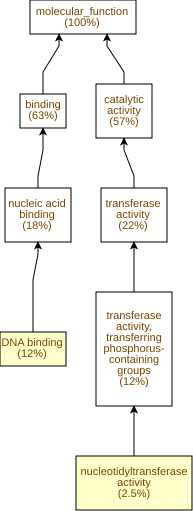

The data file committed next to this chart (first rows):
GO Term	Study #	Study Freq.	Pop. Freq.	p-value	q-value	name	gene products
GO:0003677	66	12%	6.8%	1.17E-5	4.98E-3	DNA binding	Cc08g13960,Cc07g13110,Cc02g09550,Cc03g04…
GO:0016779	14	2.5%	0.7%	4.47E-5	9.49E-3	nucleotidyltransferase activity	Cc11g09350,Cc04g08900,Cc03g04380,Cc05g15…
GO:0003700	32	5.6%	2.8%	1.28E-4	0.0181	DNA-binding transcription factor activit…	Cc08g13960,Cc07g13110,Cc02g38910,Cc06g03…
GO:0003676	100	18%	12%	1.54E-4	0.0181	nucleic acid binding	Cc09g03050,Cc08g13960,Cc07g13110,Cc09g08…
GO:0004351	3	0.53%	0.03%	5.55E-4	0.0472	glutamate decarboxylase activity	Cc07g12900,Cc04g09100,Cc07g12910
GO:0004722	6	1.1%	0.19%	6.17E-4	0.0472	protein serine/threonine phosphatase act…	Cc03g03380,Cc10g08590,Cc06g02670,Cc02g21…
GO:0140110	32	5.6%	3.1%	7.53E-4	0.0472	transcription regulator activity	Cc08g13960,Cc07g13110,Cc02g38910,Cc06g03…
GO:0003899	6	1.1%	0.21%	1.09E-3	0.058	DNA-directed RNA polymerase activity	Cc04g08900,Cc05g15140,Cc04g08890,Cc06g14…
GO:0032549	3	0.53%	0.05%	1.83E-3	0.0865	ribonucleoside binding	Cc04g08900,Cc04g08890,Cc11g03150
GO:0001882	3	0.53%	0.05%	1.83E-3	0.0865	nucleoside binding	Cc04g08900,Cc04g08890,Cc11g03150
GO:0070001	9	1.6%	0.52%	2.71E-3	0.105	aspartic-type peptidase activity	Cc07g11230,Cc08g01930,Cc07g13250,Cc03g03…
GO:0004190	9	1.6%	0.52%	2.71E-3	0.105	aspartic-type endopeptidase activity	Cc07g11230,Cc08g01930,Cc07g13250,Cc03g03…
GO:0034062	6	1.1%	0.27%	4.23E-3	0.138	5'-3' RNA polymerase activity	Cc04g08900,Cc05g15140,Cc04g08890,Cc06g14…
GO:0097747	6	1.1%	0.27%	4.23E-3	0.138	RNA polymerase activity	Cc04g08900,Cc05g15140,Cc04g08890,Cc06g14…
GO:0051740	2	0.35%	0.02%	4.43E-3	0.138	ethylene binding	Cc03g05070,Cc02g09070
GO:0003855	2	0.35%	0.02%	4.43E-3	0.138	3-dehydroquinate dehydratase activity	Cc03g02470,Cc02g32950
GO:0072328	2	0.35%	0.02%	4.43E-3	0.138	alkene binding	Cc03g05070,Cc02g09070
GO:0038199	2	0.35%	0.02%	4.43E-3	0.138	ethylene receptor activity	Cc03g05070,Cc02g09070
GO:0004764	2	0.35%	0.02%	4.43E-3	0.138	shikimate 3-dehydrogenase (NADP+) activi…	Cc03g02470,Cc02g32950
GO:0004721	7	1.2%	0.38%	5.82E-3	0.138	phosphoprotein phosphatase activity	Cc03g03380,Cc06g19640,Cc10g08590,Cc06g02…
GO:0016298	5	0.88%	0.22%	7.43E-3	0.15	lipase activity	Cc05g05170,Cc01g21270,Cc06g18520,Cc06g08…
GO:0016744	3	0.53%	0.08%	7.68E-3	0.15	transketolase or transaldolase activity	Cc07g13880,Cc08g12920,Cc02g11220
GO:0003824	328	57%	52%	7.75E-3	0.15	catalytic activity	Cc01g17720,Cc11g09140,Cc09g07410,Cc02g06…
GO:0016161	3	0.53%	0.08%	9.95E-3	0.176	beta-amylase activity	Cc08g01530,Cc03g02380,Cc05g06110
GO:0016780	3	0.53%	0.08%	9.95E-3	0.176	phosphotransferase activity, for other s…	Cc09g01900,Cc07g14190,Cc11g09310
GO:0140103	3	0.53%	0.08%	9.95E-3	0.176	catalytic activity, acting on a glycopro…	Cc02g35310,Cc02g09920,Cc07g01520
GO:0042578	15	2.6%	1.4%	0.0108	0.176	phosphoric ester hydrolase activity	Cc03g03380,Cc06g19640,Cc02g07430,Cc02g06…
GO:0015291	10	1.8%	0.76%	0.0113	0.176	secondary active transmembrane transport…	Cc07g05950,Cc04g06710,Cc02g32230,Cc05g11…
GO:0015297	9	1.6%	0.65%	0.0117	0.176	antiporter activity	Cc07g05950,Cc04g06710,Cc02g32230,Cc05g11…
GO:0042803	2	0.35%	0.03%	0.014	0.199	protein homodimerization activity	Cc05g14280,Cc07g19320
GO:0042802	2	0.35%	0.03%	0.014	0.199	identical protein binding	Cc05g14280,Cc07g19320
GO:0004620	4	0.7%	0.17%	0.015	0.2	phospholipase activity	Cc05g05170,Cc01g21270,Cc06g08420,Cc02g06…
GO:0043565	14	2.5%	1.3%	0.0175	0.226	sequence-specific DNA binding	Cc06g03510,Cc08g10810,Cc06g11570,Cc01g19…
GO:0030170	8	1.4%	0.59%	0.0187	0.234	pyridoxal phosphate binding	Cc01g17720,Cc06g11830,Cc08g09040,Cc07g12…
GO:0070279	8	1.4%	0.59%	0.0187	0.234	vitamin B6 binding	Cc01g17720,Cc06g11830,Cc08g09040,Cc07g12…
GO:0016160	3	0.53%	0.11%	0.0226	0.266	amylase activity	Cc08g01530,Cc03g02380,Cc05g06110
GO:0016701	5	0.88%	0.29%	0.0229	0.266	oxidoreductase activity, acting on singl…	Cc02g24750,Cc04g02360,Cc05g11510,Cc05g01…
GO:0016791	12	2.1%	1.1%	0.0247	0.277	phosphatase activity	Cc03g03380,Cc06g19640,Cc02g07430,Cc06g05…
GO:0033926	2	0.35%	0.05%	0.0279	0.304	endo-alpha-N-acetylgalactosaminidase act…	Cc02g35310,Cc02g09920
GO:0070566	2	0.35%	0.05%	0.0279	0.304	adenylyltransferase activity	Cc10g02590,Cc03g04380
GO:0008970	2	0.35%	0.05%	0.0363	0.376	phospholipase A1 activity	Cc05g05170,Cc01g21270
GO:0003868	1	0.18%	0.01%	0.039	0.394	4-hydroxyphenylpyruvate dioxygenase acti…	Cc05g01440
GO:0016823	1	0.18%	0.01%	0.039	0.394	hydrolase activity, acting on acid carbo…	Cc09g00910
GO:0016822	1	0.18%	0.01%	0.039	0.394	hydrolase activity, acting on acid carbo…	Cc09g00910
GO:0004474	1	0.18%	0.01%	0.039	0.394	malate synthase activity	Cc04g10080
GO:0004476	1	0.18%	0.01%	0.039	0.394	mannose-6-phosphate isomerase activity	Cc07g08780
GO:0009045	1	0.18%	0.01%	0.039	0.394	xylose isomerase activity	Cc06g13640
GO:0004152	1	0.18%	0.01%	0.039	0.394	dihydroorotate dehydrogenase activity	Cc11g00600
GO:0004168	1	0.18%	0.01%	0.039	0.394	dolichol kinase activity	Cc01g10560
GO:0052861	1	0.18%	0.01%	0.039	0.394	endo-1,3(4)-beta-glucanase activity	Cc07g04940
GO:0004411	1	0.18%	0.01%	0.039	0.394	homogentisate 1,2-dioxygenase activity	Cc05g11510
GO:0052736	1	0.18%	0.01%	0.039	0.394	beta-glucanase activity	Cc07g04940
GO:0034511	1	0.18%	0.01%	0.039	0.394	U3 snoRNA binding	Cc09g08220
GO:0004657	1	0.18%	0.01%	0.039	0.394	proline dehydrogenase activity	Cc07g04870
GO:0004334	1	0.18%	0.01%	0.039	0.394	fumarylacetoacetase activity	Cc09g00910
GO:0008430	1	0.18%	0.01%	0.039	0.394	selenium binding	Cc03g09400
GO:0080124	1	0.18%	0.01%	0.039	0.394	pheophytinase activity	Cc04g14700
GO:0004712	1	0.18%	0.01%	0.039	0.394	protein serine/threonine/tyrosine kinase…	Cc10g10510
GO:0004719	1	0.18%	0.01%	0.039	0.394	protein-L-isoaspartate (D-aspartate) O-m…	Cc04g10920
GO:0106245	1	0.18%	0.01%	0.039	0.394	L-serine-phosphatidylethanolamine phosph…	Cc11g09310
... 365 more rows
